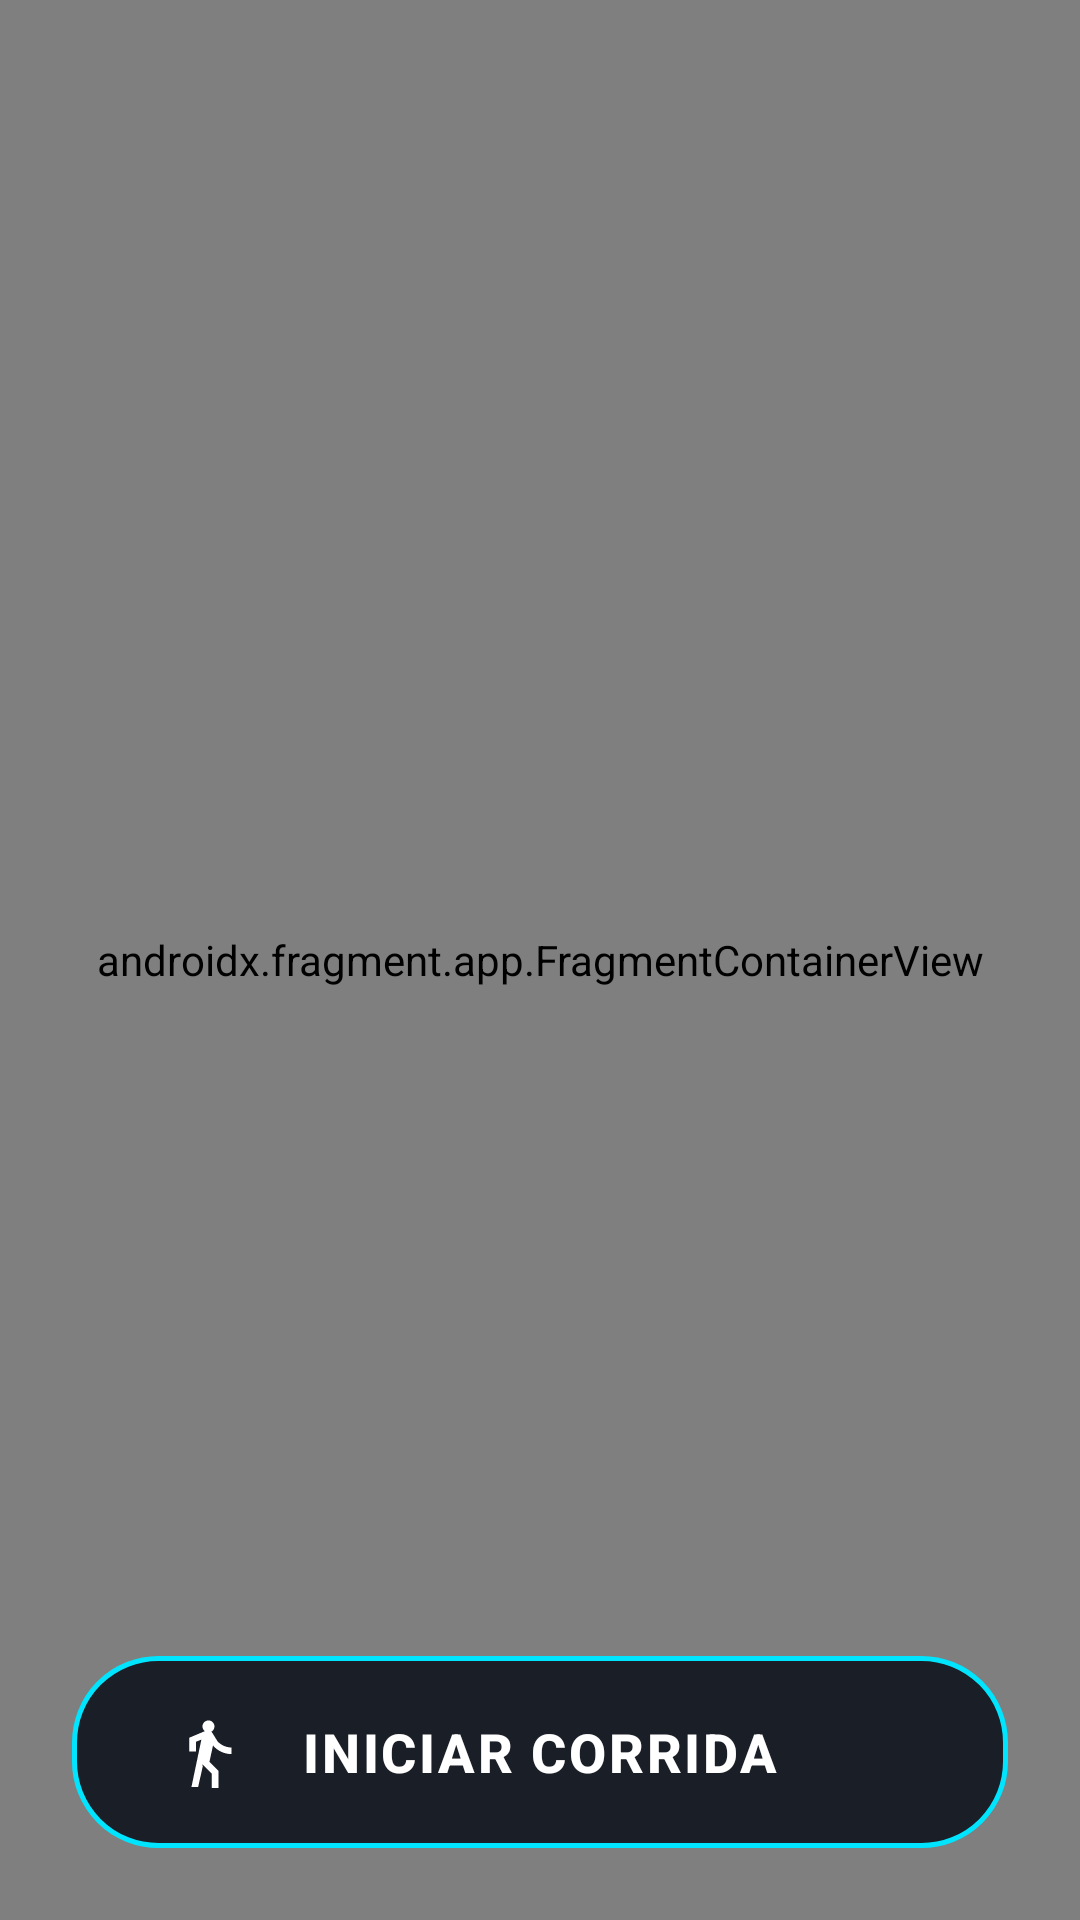

The Android layout XML behind this screen, and the referenced resources:
<!-- AndroidManifest.xml: application theme Theme.ZoneX -->
<!-- res/layout/fragment_map.xml -->
<?xml version="1.0" encoding="utf-8"?>
<androidx.constraintlayout.widget.ConstraintLayout xmlns:android="http://schemas.android.com/apk/res/android"
    xmlns:app="http://schemas.android.com/apk/res-auto"
    android:layout_width="match_parent"
    android:layout_height="match_parent"
    android:background="@color/zx_map_bg">

    
    <androidx.fragment.app.FragmentContainerView
        android:id="@+id/mapContainer"
        android:name="com.google.android.gms.maps.SupportMapFragment"
        android:layout_width="0dp"
        android:layout_height="0dp"
        app:layout_constraintBottom_toBottomOf="parent"
        app:layout_constraintEnd_toEndOf="parent"
        app:layout_constraintStart_toStartOf="parent"
        app:layout_constraintTop_toTopOf="parent" />

    
    <View
        android:id="@+id/statusBarSpacer"
        android:layout_width="match_parent"
        android:layout_height="0dp"
        app:layout_constraintTop_toTopOf="parent" />

    
    <com.google.android.material.floatingactionbutton.FloatingActionButton
        android:id="@+id/btnSettings"
        android:layout_width="wrap_content"
        android:layout_height="wrap_content"
        android:layout_marginEnd="16dp"
        android:layout_marginTop="16dp"
        app:backgroundTint="@color/zx_card_bg_alpha"
        app:tint="@color/zx_text_primary"
        app:fabSize="mini"
        app:elevation="0dp"
        app:borderWidth="1dp"
        app:srcCompat="@drawable/ic_settings"
        android:contentDescription="Configurações"
        app:layout_constraintEnd_toEndOf="parent"
        app:layout_constraintTop_toBottomOf="@id/statusBarSpacer" />

    
    <com.google.android.material.button.MaterialButtonToggleGroup
        android:id="@+id/toggleGroup"
        android:layout_width="wrap_content"
        android:layout_height="36dp"
        android:layout_marginStart="16dp"
        android:layout_marginTop="16dp"
        android:background="@drawable/shape_pill_bg"
        android:elevation="0dp"
        app:singleSelection="true"
        app:selectionRequired="true"
        app:checkedButton="@+id/btnRun"
        app:layout_constraintStart_toStartOf="parent"
        app:layout_constraintTop_toBottomOf="@id/statusBarSpacer">

        <com.google.android.material.button.MaterialButton
            android:id="@+id/btnRun"
            style="@style/Widget.MaterialComponents.Button.TextButton"
            android:layout_width="wrap_content"
            android:layout_height="match_parent"
            android:paddingHorizontal="12dp"
            android:insetTop="0dp"
            android:insetBottom="0dp"
            android:text="Corrida"
            android:textSize="11sp"
            android:textStyle="bold"
            android:textColor="@color/zx_text_primary"
            app:icon="@drawable/ic_run"
            app:iconSize="16dp"
            app:iconPadding="4dp"
            app:iconTint="@color/zx_text_primary"/>

        <com.google.android.material.button.MaterialButton
            android:id="@+id/btnWalk"
            style="@style/Widget.MaterialComponents.Button.TextButton"
            android:layout_width="wrap_content"
            android:layout_height="match_parent"
            android:paddingHorizontal="12dp"
            android:insetTop="0dp"
            android:insetBottom="0dp"
            android:text="Caminhada"
            android:textSize="11sp"
            android:textStyle="bold"
            android:textColor="@color/zx_text_secondary"
            app:icon="@drawable/ic_walk"
            app:iconSize="16dp"
            app:iconPadding="4dp"
            app:iconTint="@color/zx_text_secondary"/>
    </com.google.android.material.button.MaterialButtonToggleGroup>

    
    <com.google.android.material.card.MaterialCardView
        android:id="@+id/hudCard"
        android:layout_width="match_parent"
        android:layout_height="wrap_content"
        android:layout_marginHorizontal="20dp"
        android:layout_marginTop="16dp"
        android:visibility="gone"
        app:cardBackgroundColor="@color/zx_card_bg_alpha"
        app:cardCornerRadius="16dp"
        app:cardElevation="0dp"
        app:strokeColor="@color/zx_border"
        app:strokeWidth="1dp"
        app:layout_constraintEnd_toEndOf="parent"
        app:layout_constraintStart_toStartOf="parent"
        app:layout_constraintTop_toBottomOf="@id/statusBarSpacer">

        <LinearLayout
            android:layout_width="match_parent"
            android:layout_height="wrap_content"
            android:orientation="vertical"
            android:padding="16dp">

            <TextView
                android:id="@+id/tvTimer"
                android:layout_width="wrap_content"
                android:layout_height="wrap_content"
                android:layout_gravity="center"
                android:text="00:00:00"
                android:textColor="@color/zx_primary"
                android:textSize="36sp"
                android:textStyle="bold" />

            <TextView
                android:id="@+id/tvDistance"
                android:layout_width="wrap_content"
                android:layout_height="wrap_content"
                android:layout_gravity="center"
                android:layout_marginBottom="12dp"
                android:text="0.00 km"
                android:textColor="@color/zx_text_secondary"
                android:textSize="18sp"
                android:textStyle="bold" />

            <LinearLayout
                android:layout_width="match_parent"
                android:layout_height="wrap_content"
                android:baselineAligned="false"
                android:orientation="horizontal">

                <LinearLayout
                    android:layout_width="0dp"
                    android:layout_height="wrap_content"
                    android:layout_weight="1"
                    android:gravity="center"
                    android:orientation="vertical">

                    <ImageView
                        android:layout_width="24dp"
                        android:layout_height="24dp"
                        android:contentDescription="Zonas"
                        android:src="@drawable/ic_shield" />

                    <TextView
                        android:id="@+id/tvUserZones"
                        android:layout_width="wrap_content"
                        android:layout_height="wrap_content"
                        android:layout_marginTop="4dp"
                        android:text="0 Conquistadas"
                        android:textColor="@color/zx_text_primary"
                        android:textSize="12sp"
                        android:textStyle="bold" />
                </LinearLayout>

                <View
                    android:layout_width="1dp"
                    android:layout_height="match_parent"
                    android:background="@color/zx_border" />

                <LinearLayout
                    android:layout_width="0dp"
                    android:layout_height="wrap_content"
                    android:layout_weight="1"
                    android:gravity="center"
                    android:orientation="vertical">

                    <ImageView
                        android:layout_width="24dp"
                        android:layout_height="24dp"
                        android:contentDescription="Ritmo"
                        android:src="@drawable/ic_run"
                        app:tint="@color/zx_text_secondary"/>

                    <TextView
                        android:id="@+id/tvPace"
                        android:layout_width="wrap_content"
                        android:layout_height="wrap_content"
                        android:layout_marginTop="4dp"
                        android:text="0'00&quot; /km"
                        android:textColor="@color/zx_text_secondary"
                        android:textSize="12sp"
                        android:textStyle="bold" />
                </LinearLayout>
            </LinearLayout>
        </LinearLayout>
    </com.google.android.material.card.MaterialCardView>

    
    <com.google.android.material.floatingactionbutton.FloatingActionButton
        android:id="@+id/fabLocation"
        android:layout_width="wrap_content"
        android:layout_height="wrap_content"
        android:layout_marginEnd="16dp"
        android:layout_marginBottom="16dp"
        android:visibility="gone"
        app:backgroundTint="@color/zx_card_bg_alpha"
        app:tint="@color/zx_text_primary"
        app:fabSize="mini"
        app:elevation="4dp"
        app:borderWidth="1dp"
        app:srcCompat="@drawable/ic_gps"
        android:contentDescription="GPS"
        app:layout_constraintBottom_toTopOf="@id/btnStartRun"
        app:layout_constraintEnd_toEndOf="parent" />

    
    <androidx.appcompat.widget.AppCompatButton
        android:id="@+id/btnStartRun"
        android:layout_width="match_parent"
        android:layout_height="64dp"
        android:layout_marginHorizontal="24dp"
        android:layout_marginBottom="24dp"
        android:background="@drawable/bg_btn_start_run"
        android:text="INICIAR CORRIDA"
        android:textColor="#FFFFFF"
        android:textSize="18sp"
        android:textStyle="bold"
        android:letterSpacing="0.05"
        android:drawableStart="@drawable/ic_run"
        android:drawablePadding="-24dp"
        android:paddingStart="32dp"
        android:paddingEnd="32dp"
        android:elevation="8dp"
        android:stateListAnimator="@null"
        app:layout_constraintBottom_toBottomOf="parent"
        app:layout_constraintEnd_toEndOf="parent"
        app:layout_constraintStart_toStartOf="parent" />

</androidx.constraintlayout.widget.ConstraintLayout>
<!-- resources referenced by this layout -->
<resources>
  <color name="zx_border">#2D313E</color>
  <color name="zx_card_bg_alpha">#E61A1C23</color>
  <color name="zx_map_bg">#0F1015</color>
  <color name="zx_primary">#22C55E</color>
  <color name="zx_text_primary">#FFFFFF</color>
  <color name="zx_text_secondary">#94A3B8</color>
  <!-- drawable bg_btn_start_run (drawable) -->
  <?xml version="1.0" encoding="utf-8"?>
  <ripple xmlns:android="http://schemas.android.com/apk/res/android"
      android:color="#4D00E5FF"> 
      <item>
          <shape android:shape="rectangle">
              
              <solid android:color="#E610141D" />
              
              <stroke android:width="1.5dp" android:color="#00E5FF" />
              
              <corners android:radius="28dp" />
          </shape>
      </item>
  </ripple>
  <!-- drawable ic_gps (drawable) -->
  <vector xmlns:android="http://schemas.android.com/apk/res/android"
      android:width="24dp" android:height="24dp"
      android:viewportWidth="24" android:viewportHeight="24"
      android:tint="#FFFFFF">
      <path android:fillColor="@android:color/white"
          android:pathData="M12,8c-2.21,0 -4,1.79 -4,4s1.79,4 4,4s4,-1.79 4,-4S14.21,8 12,8zM20.94,11c-0.46,-4.17 -3.77,-7.48 -7.94,-7.94V1h-2v2.06C6.83,3.52 3.52,6.83 3.06,11H1v2h2.06c0.46,4.17 3.77,7.48 7.94,7.94V23h2v-2.06c4.17,-0.46 7.48,-3.77 7.94,-7.94H23v-2H20.94zM12,19c-3.87,0 -7,-3.13 -7,-7s3.13,-7 7,-7s7,3.13 7,7S15.87,19 12,19z"/>
  </vector>
  <!-- drawable ic_run (drawable) -->
  <vector xmlns:android="http://schemas.android.com/apk/res/android"
      android:width="24dp" android:height="24dp"
      android:viewportWidth="24" android:viewportHeight="24">
      <path android:fillColor="@android:color/white"
          android:pathData="M13.49,5.48c1.1,0 2,-0.9 2,-2s-0.9,-2 -2,-2s-2,0.9 -2,2s0.9,2 2,2zM9.89,19.58l1.62,-3.46 3.1,3.1v6.78h2.2v-7.69l-3,-3l1.19,-5.49c1.45,1.75 3.7,2.88 6.2,2.88v-2.2c-1.89,0 -3.56,-0.81 -4.71,-2.09l-1.6,-2.6C14.47,5.08 13.9,4.8 13.3,4.8c-0.27,0 -0.54,0.06 -0.79,0.16L7.1,7.24V11.8h2.2V8.6l1.83,-0.74l-3.32,15.82h2.23l1.58,-7.02l-1.73,-2.68V19.58z"/>
  </vector>
  <!-- drawable ic_shield (drawable) -->
  <vector xmlns:android="http://schemas.android.com/apk/res/android"
      android:width="24dp" android:height="24dp"
      android:viewportWidth="24" android:viewportHeight="24">
      <path android:fillColor="@color/zx_primary"
          android:pathData="M12,1L3,5v6c0,5.55 3.84,10.74 9,12c5.16,-1.26 9,-6.45 9,-12V5L12,1zM12,11.99h7c-0.53,4.12 -3.28,7.79 -7,8.94V12H5V6.3l7,-3.11V11.99z"/>
  </vector>
  <!-- drawable ic_walk (drawable) -->
  <vector xmlns:android="http://schemas.android.com/apk/res/android"
      android:width="24dp"
      android:height="24dp"
      android:viewportWidth="24"
      android:viewportHeight="24">
      <path
          android:fillColor="@android:color/white"
          android:pathData="M13.5,5.5c1.1,0 2,-0.9 2,-2s-0.9,-2 -2,-2s-2,0.9 -2,2s0.9,2 2,2zM9.8,8.9L7,23h2.1l1.8,-8l2.1,2v6h2v-7.5l-2.1,-2l0.6,-3C14.8,12 16.8,13 19,13v-2c-1.9,0 -3.5,-1 -4.3,-2.4l-1,-1.6c-0.4,-0.6 -1,-1 -1.7,-1c-0.3,0 -0.5,0.1 -0.8,0.1L6,8.3V13h2V9.6l1.8,-0.7z"/>
  </vector>
  <!-- drawable shape_pill_bg (drawable) -->
  <?xml version="1.0" encoding="utf-8"?>
  <shape xmlns:android="http://schemas.android.com/apk/res/android"
      android:shape="rectangle">
      <solid android:color="@color/zx_card_bg_alpha" />
      <corners android:radius="24dp" />
      <stroke android:width="1dp" android:color="@color/zx_border" />
  </shape>
  <style name="Theme.ZoneX" parent="Base.Theme.ZoneX" />
  <style name="Base.Theme.ZoneX" parent="Theme.Material3.DayNight.NoActionBar">
          
          
      </style>
</resources>
